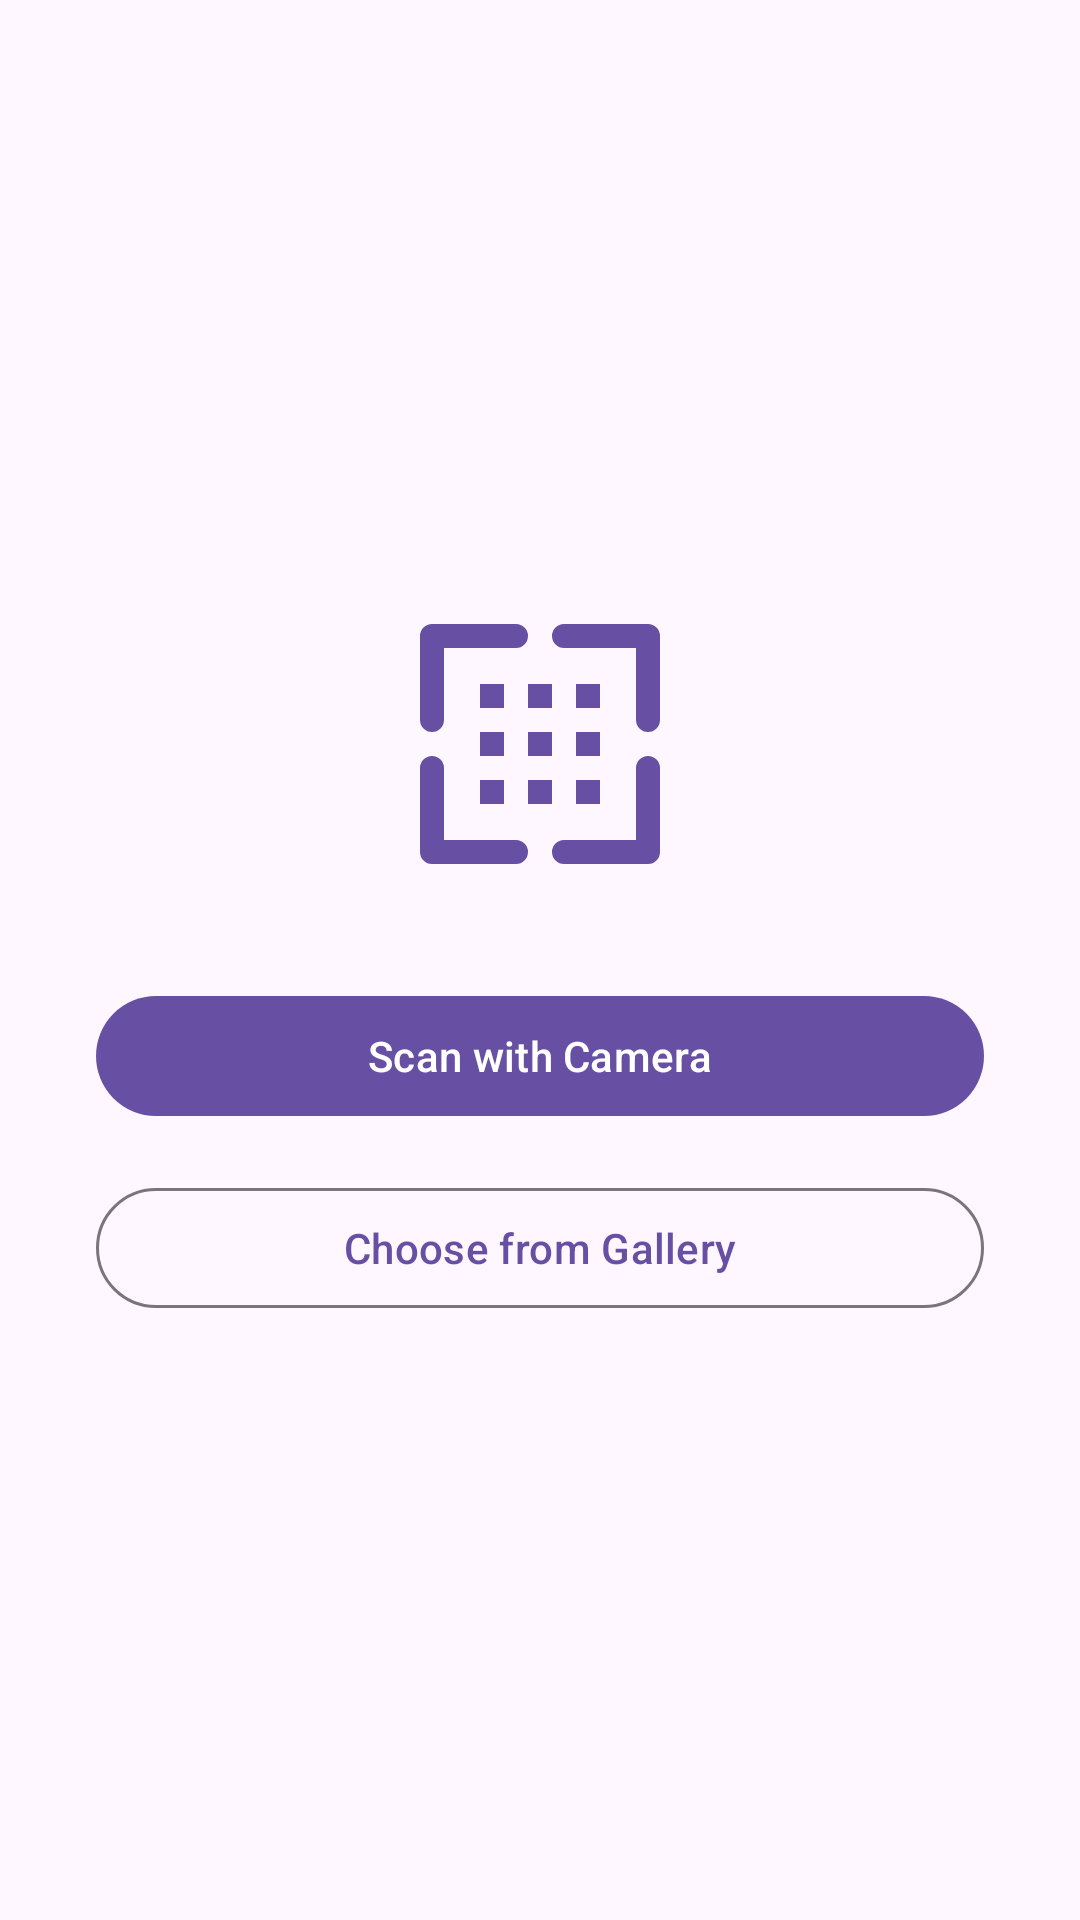

Write the Android layout XML for this screen, with the resource values it uses.
<!-- AndroidManifest.xml: application theme Theme.MyInstructions -->
<!-- res/layout/fragment_scan_qr.xml -->
<?xml version="1.0" encoding="utf-8"?>
<LinearLayout xmlns:android="http://schemas.android.com/apk/res/android"
    xmlns:app="http://schemas.android.com/apk/res-auto"
    android:layout_width="match_parent"
    android:layout_height="match_parent"
    android:gravity="center"
    android:orientation="vertical"
    android:padding="32dp">

    <ImageView
        android:layout_width="96dp"
        android:layout_height="96dp"
        android:layout_marginBottom="32dp"
        android:contentDescription="@null"
        android:src="@drawable/ic_qr_scan"
        app:tint="?attr/colorPrimary" />

    <com.google.android.material.button.MaterialButton
        android:id="@+id/btn_scan_camera"
        style="@style/Widget.Material3.Button"
        android:layout_width="match_parent"
        android:layout_height="wrap_content"
        android:layout_marginBottom="16dp"
        android:text="@string/scan_with_camera" />

    <com.google.android.material.button.MaterialButton
        android:id="@+id/btn_scan_gallery"
        style="@style/Widget.Material3.Button.OutlinedButton"
        android:layout_width="match_parent"
        android:layout_height="wrap_content"
        android:text="@string/scan_from_gallery" />

</LinearLayout>
<!-- resources referenced by this layout -->
<resources>
  <!-- drawable ic_qr_scan: vector/xml drawable (drawable, 2112 chars, omitted) -->
  <string name="scan_from_gallery">Choose from Gallery</string>
  <string name="scan_with_camera">Scan with Camera</string>
  <style name="Theme.MyInstructions" parent="Base.Theme.MyInstructions" />
  <style name="Base.Theme.MyInstructions" parent="Theme.Material3.DayNight.NoActionBar">
          
          
      </style>
</resources>
